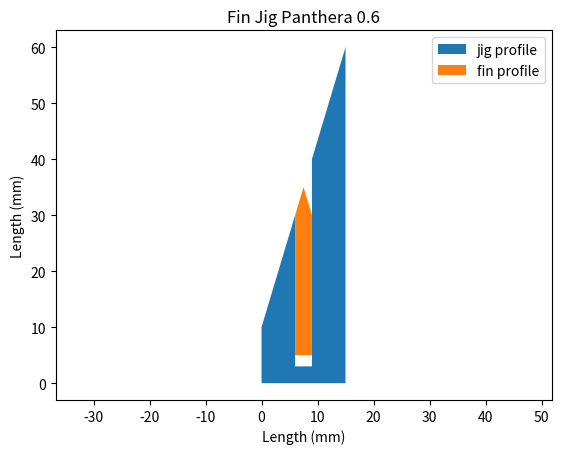

Write Python code to recreate this figure.
import matplotlib.pyplot as plt
import numpy as np
import math as math
#Purpose to show fin jig
version = "Panthera 0.6"

plt.title("Fin Jig "+version)
plt.fill([0,0,6,6,9,9,15,15],[0,10,30,3,3,40,60,0],label="jig profile")
plt.xlabel("Length (mm)")
plt.axis("equal")
plt.fill([6,6,7.5,9,9],[5,30,35,30,5],label="fin profile")

plt.ylabel("Length (mm)")
plt.legend()
plt.show()